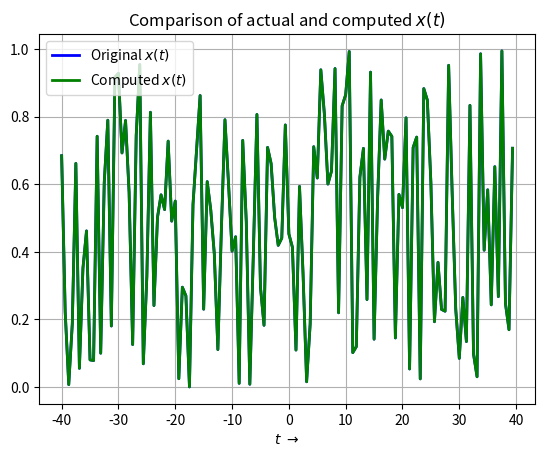

Source code (Python): (Note: this script raises an exception after producing the figure.)
'''
------------------------------------
Assignment 8 - EE2703 (Jan-May 2020)
Done by Akilesh Kannan (EE18B122)
Created on 15/03/20
Last Modified on 15/03/20
------------------------------------
'''

# Imports
import numpy as np
import scipy.fftpack as fft
import matplotlib.pyplot as plt

# Global Variables
plotsDir = 'plots/'
PI = np.pi

## Random Sequence FFT and IFFT
xOriginal = np.random.rand(128)
X = fft.fft(xOriginal)
xComputed = fft.ifft(X)
plt.figure(0)
t = np.linspace(-40, 40, 129)
t = t[:-1]
plt.plot(t, xOriginal, 'b', label='Original $x(t)$', lw=2)
plt.plot(t, np.abs(xComputed), 'g', label='Computed $x(t)$', lw=2)
plt.xlabel(r'$t\ \to$')
plt.grid()
plt.legend()
plt.title('Comparison of actual and computed $x(t)$')
plt.savefig(plotsDir+'Fig0.png')
maxError = max(np.abs(xComputed-xOriginal))
print(r'Magnitude of maximum error between actual and computed values of the random sequence: ', maxError)     # order of 1e-15


## Spectrum of sin(5t)
x = np.linspace(0, 2*PI, 129)
x = x[:-1]
y = np.sin(5*x)
Y = fft.fftshift(fft.fft(y))/128.0
fig1 = plt.figure(1)
fig1.suptitle(r'FFT of $sin(5t)$')
YMag = np.abs(Y)
YPhase = np.angle(Y)
presentFreqs = np.where(YMag > 1e-3)
w = np.linspace(-40, 40, 129)
w = w[:-1]
plt.subplot(211)
plt.plot(w, YMag, lw=2)
plt.xlim([-10, 10])
plt.ylabel(r'$\|Y\|$')
plt.grid()
plt.subplot(212)
plt.xlim([-10, 10])
plt.ylim([-np.pi, np.pi])
plt.ylabel(r'$\angle Y$')
plt.xlabel(r'$k\ \to$')
plt.plot(w[presentFreqs], YPhase[presentFreqs], 'go', lw=2)
plt.grid()
plt.savefig(plotsDir+'Fig1.png')


## AM Modulation with (1 + 0.1cos(t))cos(10t)
x = np.linspace(-4*PI, 4*PI, 513)
x = x[:-1]
y = (1+0.1*np.cos(x))*np.cos(10*x)
Y = fft.fftshift(fft.fft(y))/512.0
fig2 = plt.figure(2)
fig2.suptitle(r'AM Modulation with $(1+0.1cos(t))cos(10t)$')
YMag = np.abs(Y)
YPhase = np.angle(Y)
presentFreqs = np.where(YMag > 1e-3)
w = np.linspace(-40, 40, 513)
w = w[:-1]
plt.subplot(211)
plt.plot(w, YMag, lw=2)
plt.xlim([-15, 15])
plt.ylabel(r'$\|Y\|$')
plt.grid()
plt.subplot(212)
plt.xlim([-15, 15])
plt.ylim([-np.pi, np.pi])
plt.ylabel(r'$\angle Y$')
plt.xlabel(r'$k\ \to$')
plt.plot(w[presentFreqs], YPhase[presentFreqs], 'go', lw=2)
plt.grid()
plt.savefig(plotsDir+'Fig2.png')


## Spectrum of sin^3(t)
x = np.linspace(-4*PI, 4*PI, 513)
x = x[:-1]
y = (np.sin(x))**3
Y = fft.fftshift(fft.fft(y))/512.0
fig3 = plt.figure(3)
fig3.suptitle(r'Spectrum of $sin^3(t)$')
YMag = np.abs(Y)
YPhase = np.angle(Y)
presentFreqs = np.where(YMag > 1e-3)
w = np.linspace(-40, 40, 513)
w = w[:-1]
plt.subplot(211)
plt.plot(w, YMag, lw=2)
plt.xlim([-5, 5])
plt.ylabel(r'$\|Y\|$')
plt.grid()
plt.subplot(212)
plt.plot(w[presentFreqs], YPhase[presentFreqs], 'go', lw=2)
plt.xlim([-5, 5])
plt.ylim([-np.pi, np.pi])
plt.ylabel(r'$\angle Y$')
plt.xlabel(r'$k\ \to$')
plt.grid()
plt.savefig(plotsDir+'Fig3.png')


## Spectrum of cos^3(t)
x = np.linspace(-4*PI, 4*PI, 513)
x = x[:-1]
y = (np.cos(x))**3
Y = fft.fftshift(fft.fft(y))/512.0
fig4 = plt.figure(4)
fig4.suptitle(r'Spectrum of $cos^3(t)$')
YMag = np.abs(Y)
YPhase = np.angle(Y)
presentFreqs = np.where(YMag > 1e-3)
w = np.linspace(-40, 40, 513)
w = w[:-1]
plt.subplot(211)
plt.plot(w, YMag, lw=2)
plt.xlim([-5, 5])
plt.ylabel(r'$\|Y\|$')
plt.grid()
plt.subplot(212)
plt.plot(w[presentFreqs], YPhase[presentFreqs], 'go', lw=2)
plt.xlim([-5, 5])
plt.ylim([-np.pi, np.pi])
plt.ylabel(r'$\angle Y$')
plt.xlabel(r'$k\ \to$')
plt.grid()
plt.savefig(plotsDir+'Fig4.png')


## Spectrum of cos(20t + 5cos(t))
x = np.linspace(-4*PI, 4*PI, 513)
x = x[:-1]
y = np.cos(20*x + 5*np.cos(x))
Y = fft.fftshift(fft.fft(y))/512.0
fig5 = plt.figure(5)
fig5.suptitle(r'Spectrum of $cos(20t + 5cos(t))$')
YMag = np.abs(Y)
YPhase = np.angle(Y)
presentFreqs = np.where(YMag > 1e-3)
w = np.linspace(-40, 40, 513)
w = w[:-1]
plt.subplot(211)
plt.plot(w, YMag, lw=2)
plt.xlim([-50, 50])
plt.ylabel(r'$\|Y\|$')
plt.grid()
plt.subplot(212)
plt.plot(w[presentFreqs], YPhase[presentFreqs], 'go', lw=2)
plt.xlim([-50, 50])
plt.ylim([-np.pi, np.pi])
plt.ylabel(r'$\angle Y$')
plt.xlabel(r'$k\ \to$')
plt.grid()
plt.savefig(plotsDir+'Fig5.png')


## Spectrum of Gaussian

### Phase and Magnitude of estimated Gaussian Spectrum
# I have chosen a window from [-8pi, 8pi] and took 512 points in that interval

t =  np.linspace(-8*PI, 8*PI, 513)
t = t[:-1]
xTrueGaussian = np.exp(-(t**2)/2)
Y = fft.fftshift(fft.fft(fft.ifftshift(xTrueGaussian)))*8/512.0
fig6 = plt.figure(6)
fig6.suptitle(r'Comparison of spectrum of $e^{-\frac{t^2}{2}}$')
YMag = np.abs(Y)
YPhase = np.angle(Y)
absentFreqs = np.where(YMag < 1e-3)
YPhase[absentFreqs] = 0
w = np.linspace(-40, 40, 513)
w = w[:-1]
plt.subplot(221)
plt.plot(w, YMag, lw=2)
plt.xlim([-10, 10])
plt.ylabel(r'$\|Y\|$')
plt.title("Estimated Spectrum")
plt.grid()
plt.subplot(223)
plt.plot(w, YPhase, 'ro', lw=2)
plt.xlim([-10, 10])
plt.ylim([-np.pi, np.pi])
plt.ylabel(r'$\angle Y$')
plt.xlabel(r'$k\ \to$')
plt.grid()

### Phase and Magnitude of true Gaussian spectrum
trueY = np.exp(-(w**2)/2)/np.sqrt(2*PI)
trueYMag = np.abs(trueY)
trueYPhase = np.angle(trueY)
plt.subplot(222)
plt.plot(w, trueYMag)
plt.xlim([-10, 10])
plt.title("True Spectrum")
plt.grid()
plt.subplot(224)
plt.plot(w, trueYPhase, 'ro')
plt.xlim([-10, 10])
plt.ylim([-np.pi, np.pi])
plt.xlabel(r'$k\ \to$')
plt.grid()
plt.savefig(plotsDir+'Fig6.png')

meanError = np.mean(np.abs(trueY - Y))
print(r'Magnitude of mean error between actual and computed values of the Gaussian: ', meanError)     #


plt.show()
